Dataset: Dataset (GitHub, FieldRoboticsLab/Dataset-for-Indoor-Surface-Classification). Classes: carpet, wood.

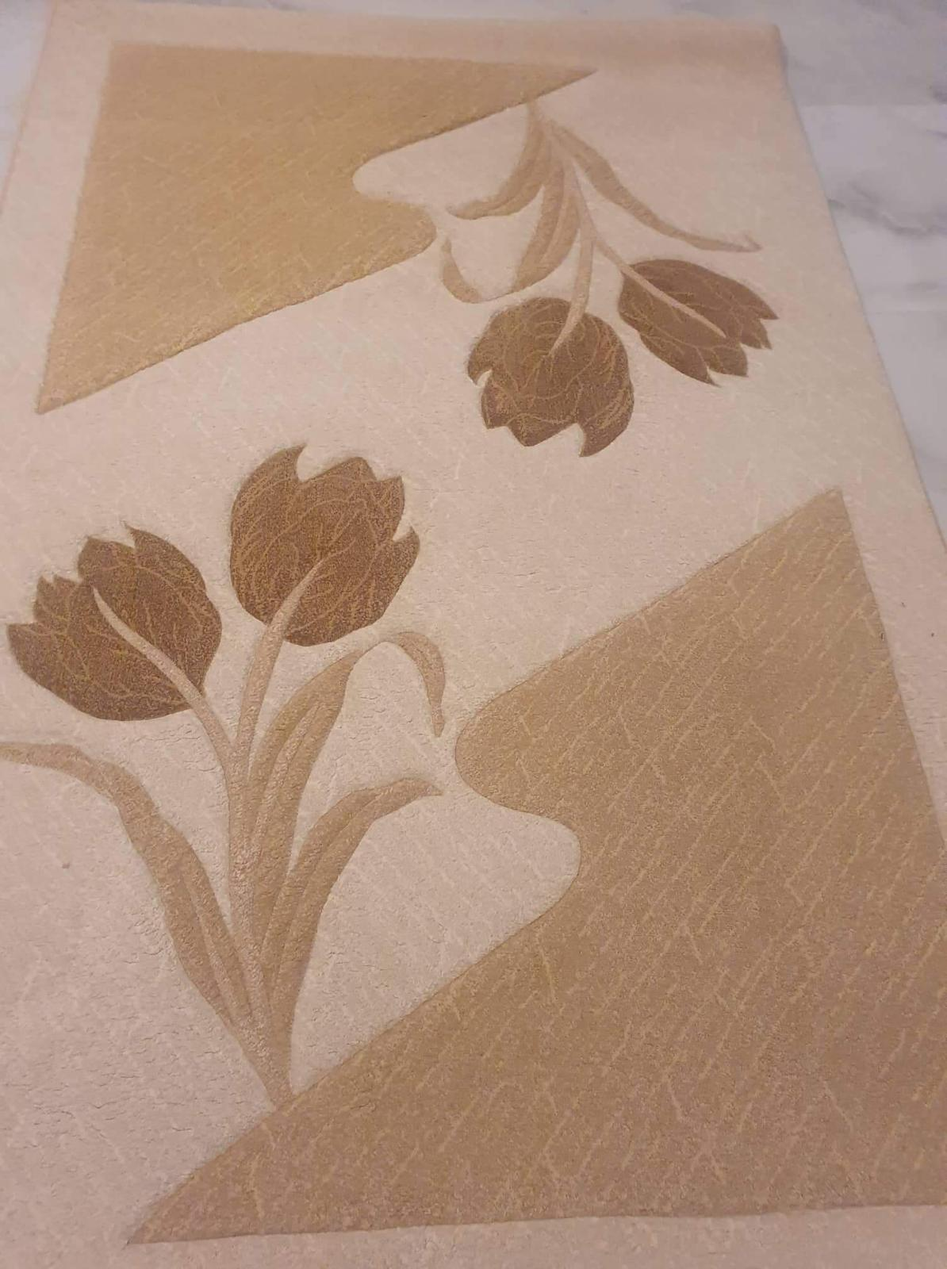
Label: carpet

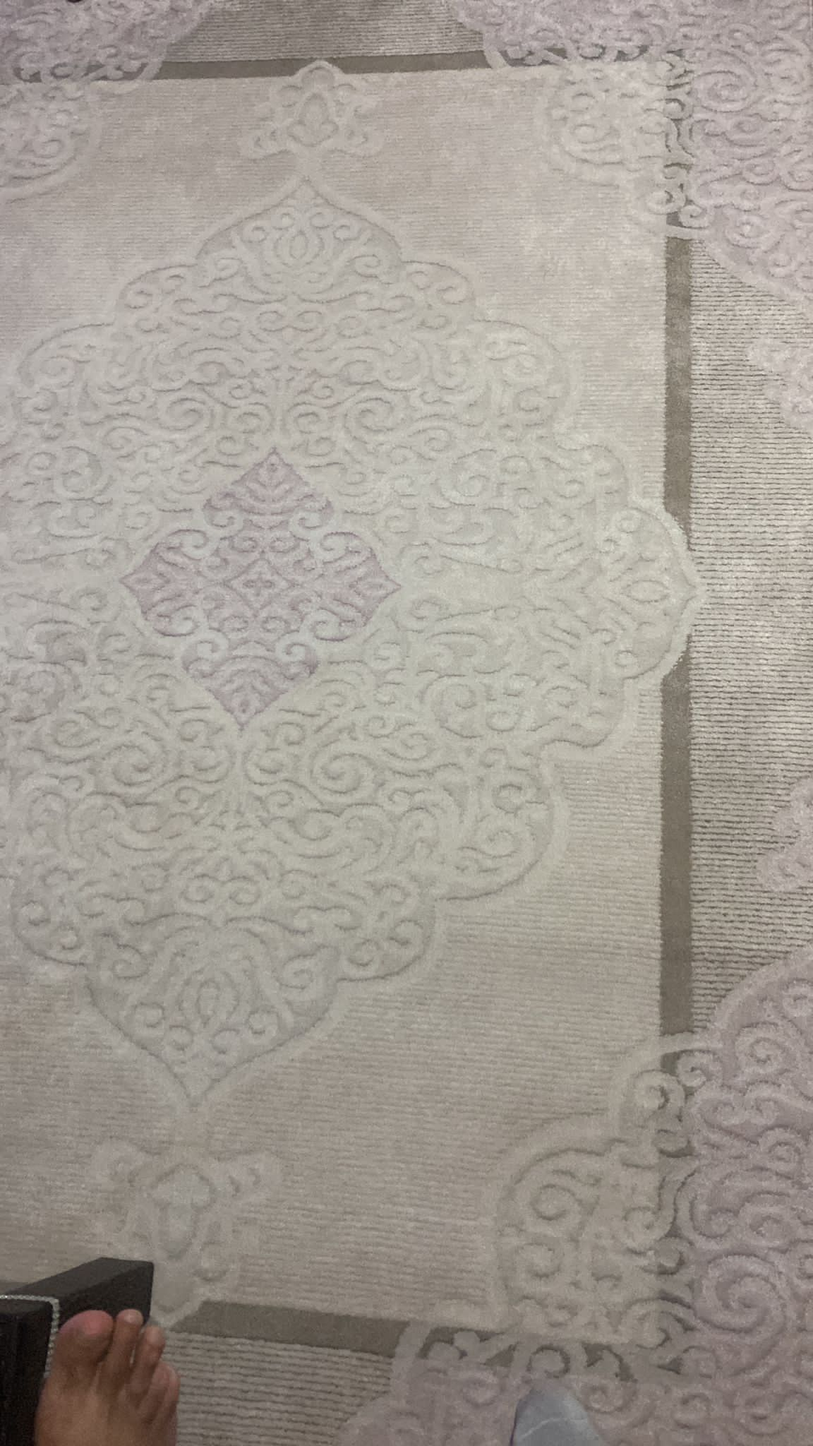
Label: carpet

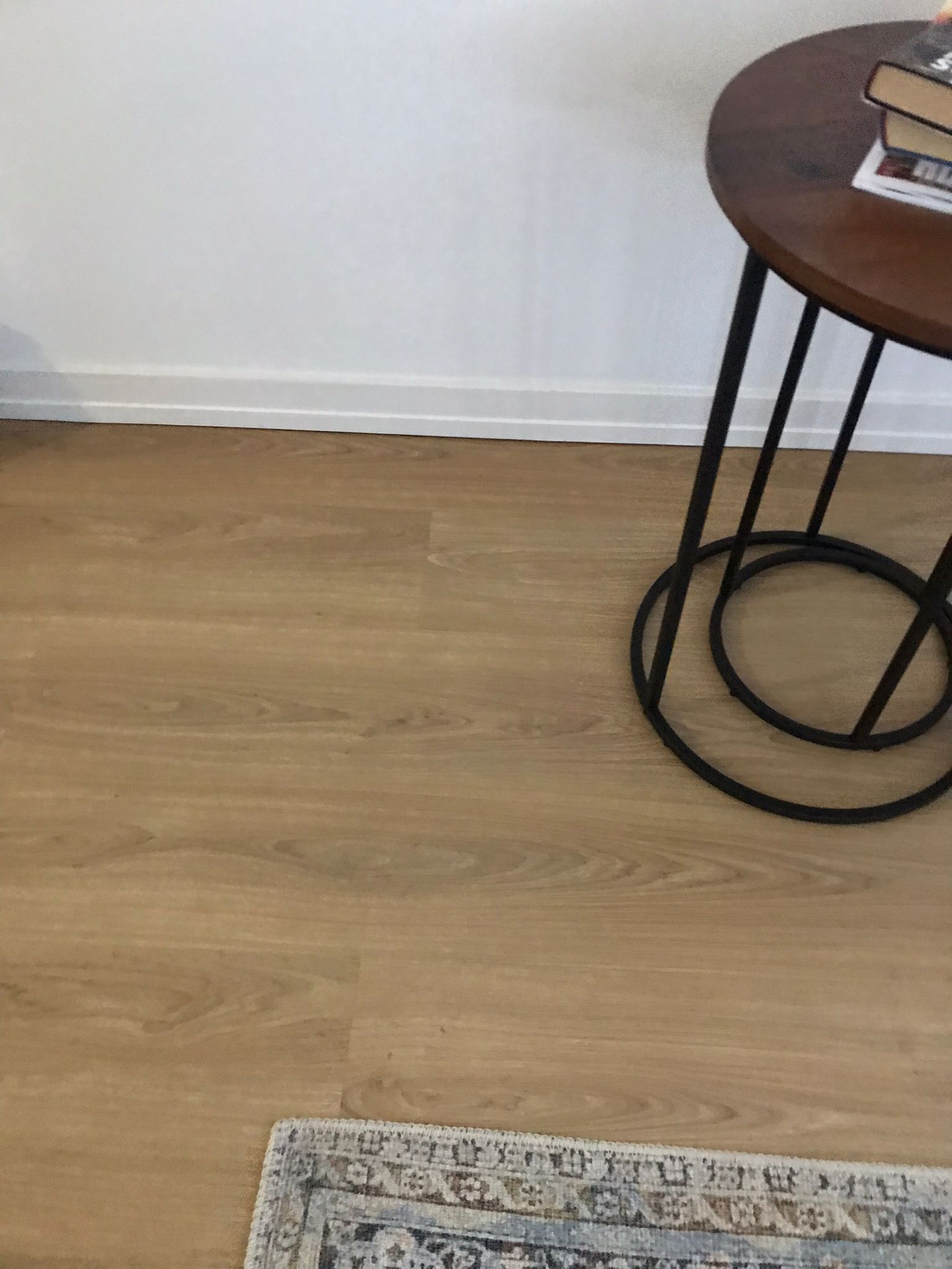
Label: wood

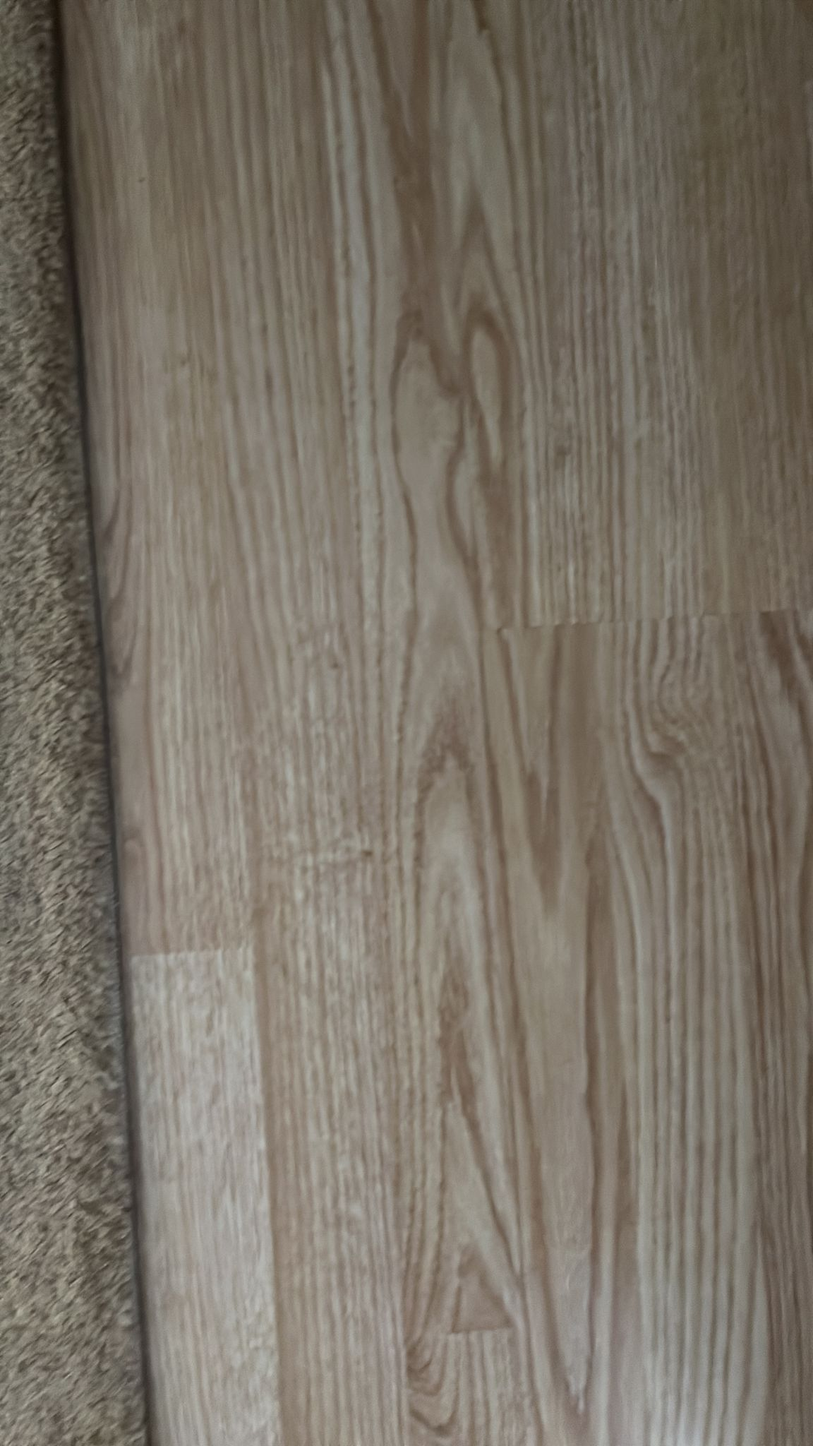
Label: wood

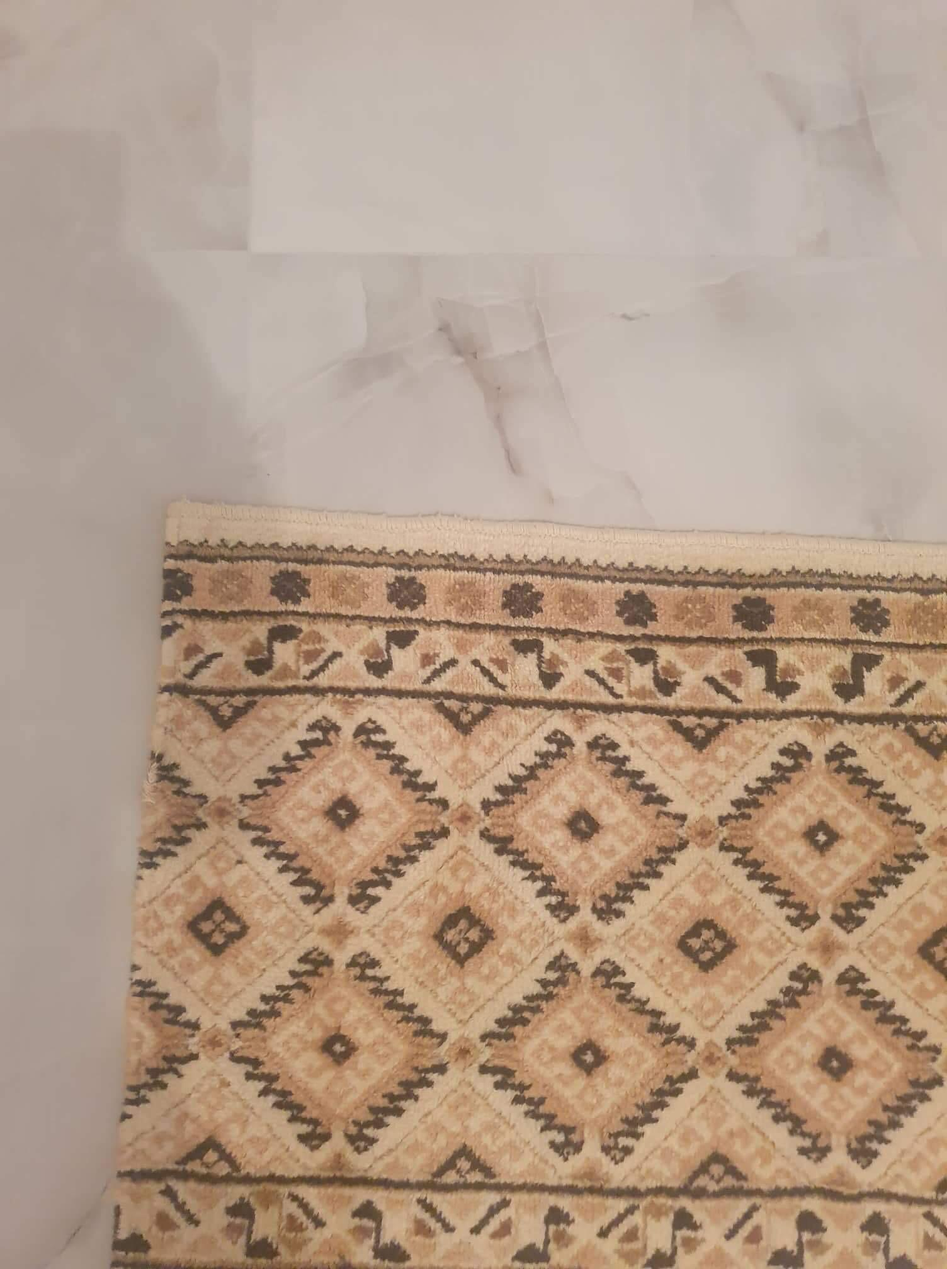
Label: carpet

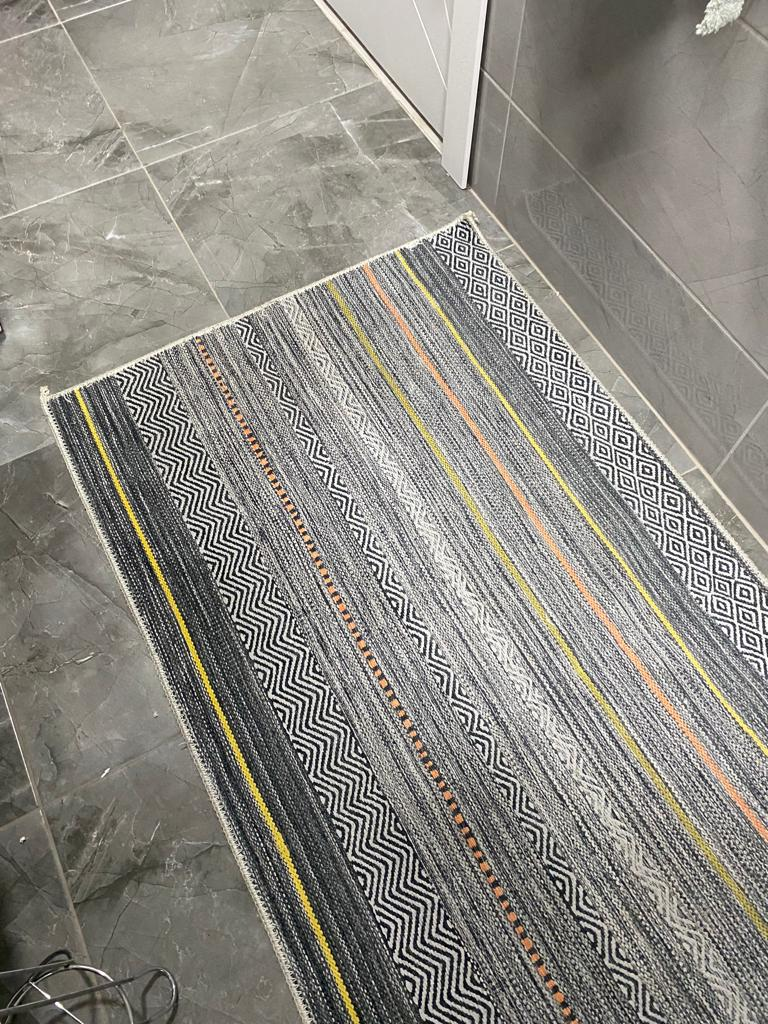
Label: carpet
